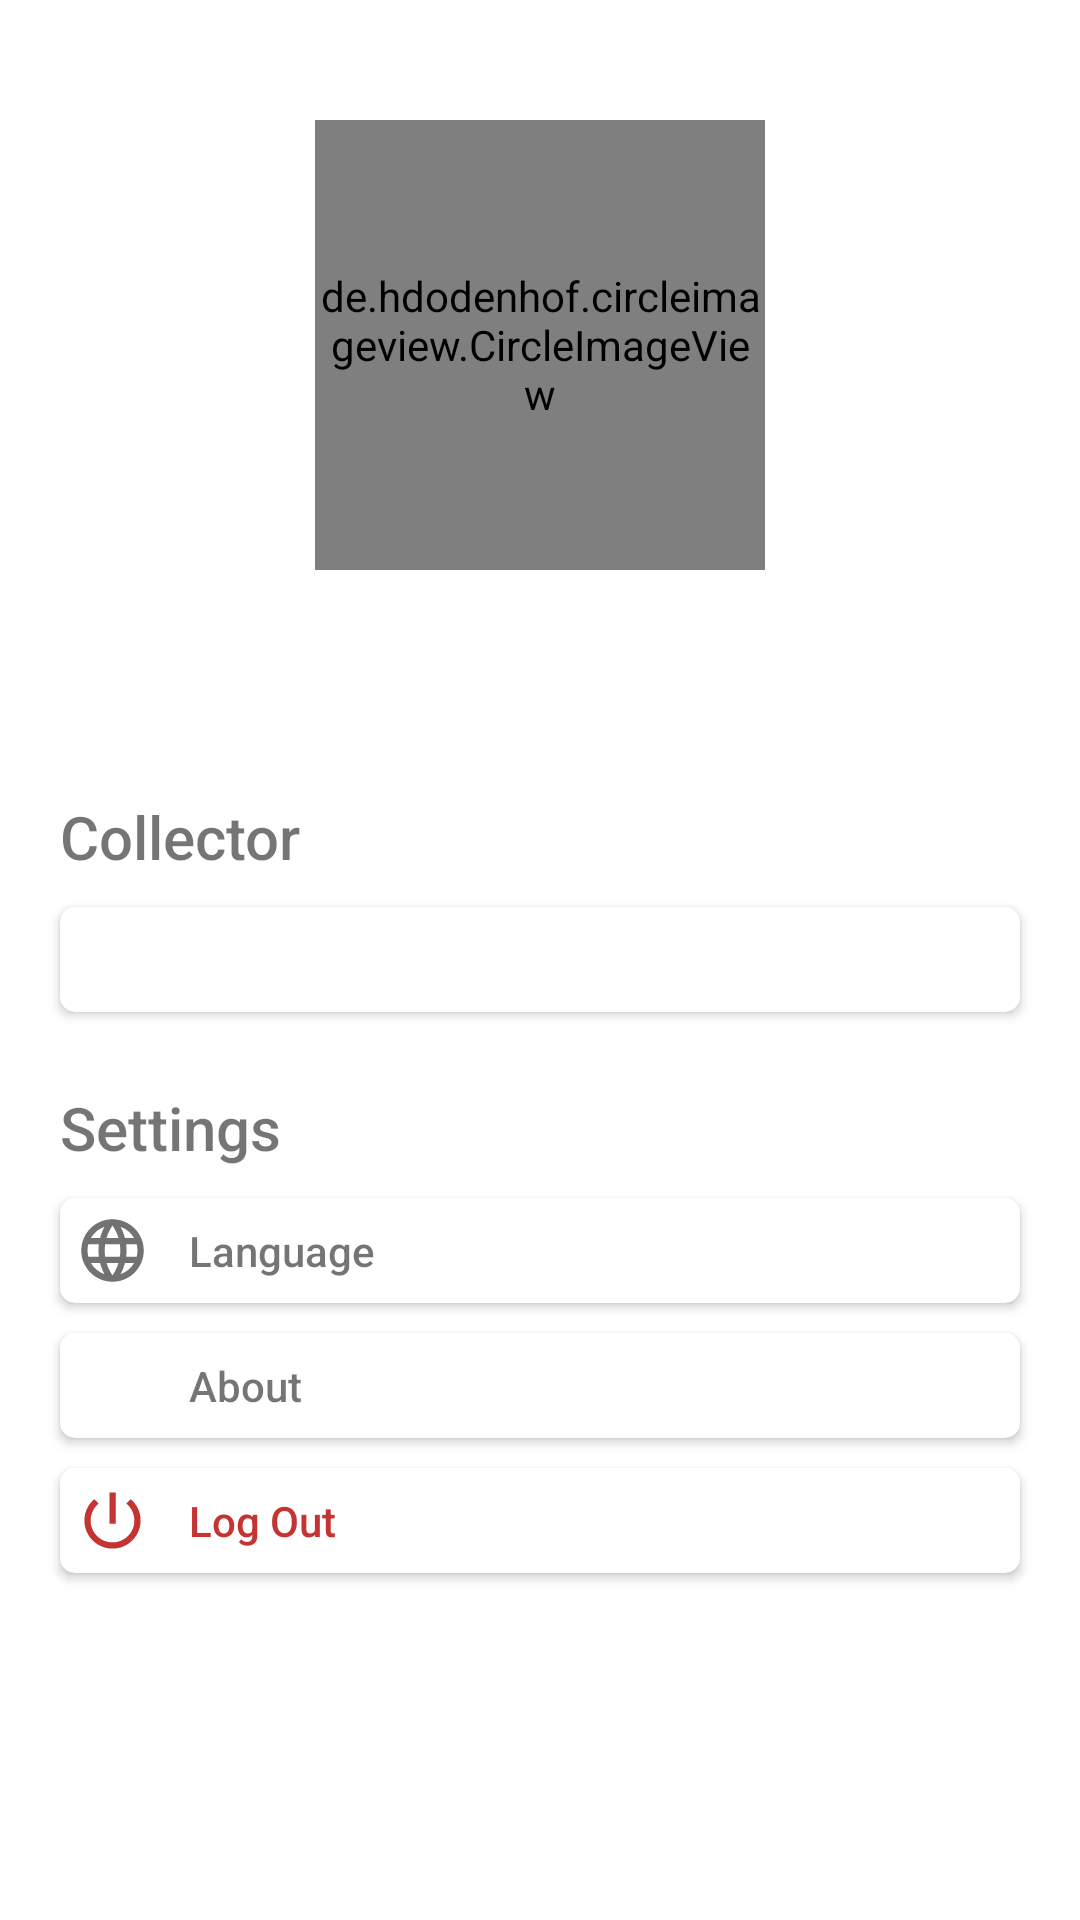

Produce the Android XML layout that renders to this screen, including the resource entries it uses.
<!-- AndroidManifest.xml: application theme Theme.Trasholution -->
<!-- res/layout/activity_profile.xml -->
<?xml version="1.0" encoding="utf-8"?>
<ScrollView xmlns:android="http://schemas.android.com/apk/res/android"
    xmlns:app="http://schemas.android.com/apk/res-auto"
    xmlns:tools="http://schemas.android.com/tools"
    android:layout_width="match_parent"
    android:layout_height="wrap_content">

    <androidx.constraintlayout.widget.ConstraintLayout
        android:layout_width="match_parent"
        android:layout_height="wrap_content">


        <de.hdodenhof.circleimageview.CircleImageView
            android:id="@+id/img_profile_avatar"
            android:layout_width="150dp"
            android:layout_height="150dp"
            android:layout_marginTop="40dp"
            android:src="@drawable/avatar"
            app:layout_constraintEnd_toEndOf="parent"
            app:layout_constraintStart_toStartOf="parent"
            app:layout_constraintTop_toTopOf="parent" />

        <TextView
            android:id="@+id/tv_profile_name"
            android:layout_width="match_parent"
            android:layout_height="wrap_content"
            android:layout_marginTop="10dp"
            android:fontFamily="sans-serif-black"
            android:gravity="center"
            tools:text="Username"
            android:textSize="30sp"
            android:textStyle="normal"
            app:layout_constraintEnd_toEndOf="parent"
            app:layout_constraintStart_toStartOf="parent"
            app:layout_constraintTop_toBottomOf="@id/img_profile_avatar" />


        <TextView
            android:id="@+id/tv_title_collector"
            android:layout_width="match_parent"
            android:layout_height="wrap_content"
            android:layout_marginStart="20dp"
            android:layout_marginTop="25dp"
            android:layout_marginEnd="20dp"
            android:fontFamily="sans-serif-medium"
            android:text="@string/collector"
            android:textSize="20sp"
            android:textStyle="normal"
            app:layout_constraintStart_toStartOf="parent"
            app:layout_constraintTop_toBottomOf="@id/tv_profile_name" />

        <androidx.cardview.widget.CardView
            android:id="@+id/btn_add_pengepul"
            android:layout_width="match_parent"
            android:layout_height="wrap_content"
            android:layout_marginStart="20dp"
            android:layout_marginTop="10dp"
            android:layout_marginEnd="20dp"
            app:cardCornerRadius="5dp"
            app:cardElevation="2dp"
            app:layout_constraintEnd_toEndOf="parent"
            app:layout_constraintStart_toStartOf="parent"
            app:layout_constraintTop_toBottomOf="@id/tv_title_collector">

            <RelativeLayout
                android:layout_width="match_parent"
                android:layout_height="wrap_content">

                <LinearLayout
                    android:layout_width="match_parent"
                    android:layout_height="wrap_content"
                    android:layout_margin="5dp"
                    android:gravity="center_vertical"
                    android:orientation="horizontal">

                    <ImageView
                        android:id="@+id/icon_pengepul"
                        android:layout_width="wrap_content"
                        android:layout_height="25dp"
                        android:layout_marginEnd="8dp" />

                    <TextView
                        android:id="@+id/tv_pengepul"
                        android:layout_width="match_parent"
                        android:layout_height="wrap_content"
                        android:layout_marginStart="5dp"
                        android:fontFamily="sans-serif-medium" />

                </LinearLayout>

                <ImageView
                    android:layout_width="30dp"
                    android:layout_height="30dp"
                    android:layout_alignParentEnd="true"
                    android:layout_centerVertical="true"
                    android:layout_marginEnd="5dp"
                    android:src="@drawable/ic_baseline_arrow_right_24dp" />
            </RelativeLayout>
        </androidx.cardview.widget.CardView>

        <TextView
            android:id="@+id/tv_title_Setting"
            android:layout_width="match_parent"
            android:layout_height="wrap_content"
            android:layout_marginStart="20dp"
            android:layout_marginTop="25dp"
            android:layout_marginEnd="20dp"
            android:fontFamily="sans-serif-medium"
            android:text="@string/setting"
            android:textSize="20sp"
            android:textStyle="normal"
            app:layout_constraintStart_toStartOf="parent"
            app:layout_constraintTop_toBottomOf="@id/btn_add_pengepul" />

        <androidx.cardview.widget.CardView
            android:id="@+id/cardview_language"
            android:layout_width="match_parent"
            android:layout_height="wrap_content"
            android:layout_marginStart="20dp"
            android:layout_marginTop="10dp"
            android:layout_marginEnd="20dp"
            app:cardCornerRadius="5dp"
            app:cardElevation="2dp"
            app:layout_constraintEnd_toEndOf="parent"
            app:layout_constraintStart_toStartOf="parent"
            app:layout_constraintTop_toBottomOf="@id/tv_title_Setting">

            <RelativeLayout
                android:layout_width="match_parent"
                android:layout_height="wrap_content">

                <LinearLayout
                    android:layout_width="match_parent"
                    android:layout_height="wrap_content"
                    android:layout_margin="5dp"
                    android:gravity="center_vertical"
                    android:orientation="horizontal">

                    <ImageView
                        android:layout_width="25dp"
                        android:layout_height="25dp"
                        android:layout_marginEnd="8dp"
                        android:src="@drawable/ic_baseline_language_24dp" />

                    <TextView
                        android:layout_width="match_parent"
                        android:layout_height="wrap_content"
                        android:layout_marginStart="5dp"
                        android:fontFamily="sans-serif-medium"
                        android:text="@string/language" />

                </LinearLayout>

                <ImageView
                    android:layout_width="30dp"
                    android:layout_height="30dp"
                    android:layout_alignParentEnd="true"
                    android:layout_centerVertical="true"
                    android:layout_marginEnd="5dp"
                    android:src="@drawable/ic_baseline_arrow_right_24dp" />
            </RelativeLayout>
        </androidx.cardview.widget.CardView>

        <androidx.cardview.widget.CardView
            android:id="@+id/cardview_about"
            android:layout_width="match_parent"
            android:layout_height="wrap_content"
            android:layout_marginStart="20dp"
            android:layout_marginTop="10dp"
            android:layout_marginEnd="20dp"
            app:cardCornerRadius="5dp"
            app:cardElevation="2dp"
            app:layout_constraintEnd_toEndOf="parent"
            app:layout_constraintStart_toStartOf="parent"
            app:layout_constraintTop_toBottomOf="@id/cardview_language">

            <RelativeLayout
                android:layout_width="match_parent"
                android:layout_height="wrap_content">

                <LinearLayout
                    android:layout_width="match_parent"
                    android:layout_height="wrap_content"
                    android:layout_margin="5dp"
                    android:gravity="center_vertical"
                    android:orientation="horizontal">

                    <ImageView
                        android:layout_width="25dp"
                        android:layout_height="25dp"
                        android:layout_marginEnd="8dp"
                        android:src="@drawable/ic_baseline_info_24dp" />

                    <TextView
                        android:layout_width="match_parent"
                        android:layout_height="wrap_content"
                        android:layout_marginStart="5dp"
                        android:fontFamily="sans-serif-medium"
                        android:text="@string/about" />

                </LinearLayout>

                <ImageView
                    android:layout_width="30dp"
                    android:layout_height="30dp"
                    android:layout_alignParentEnd="true"
                    android:layout_centerVertical="true"
                    android:layout_marginEnd="5dp"
                    android:src="@drawable/ic_baseline_arrow_right_24dp" />
            </RelativeLayout>
        </androidx.cardview.widget.CardView>

        <androidx.cardview.widget.CardView
            android:id="@+id/logoutButton"
            android:layout_width="match_parent"
            android:layout_height="wrap_content"
            android:layout_marginStart="20dp"
            android:layout_marginTop="10dp"
            android:layout_marginEnd="20dp"
            app:cardCornerRadius="5dp"
            app:cardElevation="2dp"
            app:layout_constraintEnd_toEndOf="parent"
            app:layout_constraintStart_toStartOf="parent"
            app:layout_constraintTop_toBottomOf="@id/cardview_about">

            <RelativeLayout
                android:layout_width="match_parent"
                android:layout_height="wrap_content">

                <LinearLayout
                    android:layout_width="match_parent"
                    android:layout_height="wrap_content"
                    android:layout_marginStart="5dp"
                    android:layout_marginTop="5dp"
                    android:layout_marginEnd="5dp"
                    android:layout_marginBottom="5dp"
                    android:gravity="center_vertical"
                    android:orientation="horizontal">

                    <ImageView
                        android:layout_width="25dp"
                        android:layout_height="25dp"
                        android:layout_marginEnd="8dp"
                        android:src="@drawable/ic_baseline_logout_24dp" />

                    <TextView
                        android:layout_width="match_parent"
                        android:layout_height="wrap_content"
                        android:layout_marginStart="5dp"
                        android:fontFamily="sans-serif-medium"
                        android:text="@string/log_out"
                        android:textColor="@color/logout_red" />

                </LinearLayout>

                <ImageView
                    android:layout_width="30dp"
                    android:layout_height="30dp"
                    android:layout_alignParentEnd="true"
                    android:layout_centerVertical="true"
                    android:layout_marginEnd="5dp"
                    android:src="@drawable/ic_baseline_arrow_right_24dp" />
            </RelativeLayout>
        </androidx.cardview.widget.CardView>
        <RelativeLayout
            android:layout_width="match_parent"
            android:layout_height="20dp"
            app:layout_constraintTop_toBottomOf="@id/logoutButton"/>

        <ProgressBar
            android:id="@+id/progressBar_pengepul"
            android:layout_width="wrap_content"
            android:layout_height="wrap_content"
            android:visibility="gone"
            app:layout_constraintEnd_toEndOf="parent"
            app:layout_constraintStart_toStartOf="parent"
            android:layout_marginTop="20dp"
            app:layout_constraintTop_toBottomOf="@+id/logoutButton"
            tools:visibility="visible" />
    </androidx.constraintlayout.widget.ConstraintLayout>
</ScrollView>
<!-- resources referenced by this layout -->
<resources>
  <color name="logout_red">#C63333</color>
  <!-- drawable avatar: png bitmap (drawable, 47120 bytes) -->
  <!-- drawable ic_baseline_language_24dp (drawable) -->
  <vector android:height="24dp" android:tint="#727272"
      android:viewportHeight="24" android:viewportWidth="24"
      android:width="24dp" xmlns:android="http://schemas.android.com/apk/res/android">
      <path android:fillColor="@android:color/white" android:pathData="M11.99,2C6.47,2 2,6.48 2,12s4.47,10 9.99,10C17.52,22 22,17.52 22,12S17.52,2 11.99,2zM18.92,8h-2.95c-0.32,-1.25 -0.78,-2.45 -1.38,-3.56 1.84,0.63 3.37,1.91 4.33,3.56zM12,4.04c0.83,1.2 1.48,2.53 1.91,3.96h-3.82c0.43,-1.43 1.08,-2.76 1.91,-3.96zM4.26,14C4.1,13.36 4,12.69 4,12s0.1,-1.36 0.26,-2h3.38c-0.08,0.66 -0.14,1.32 -0.14,2 0,0.68 0.06,1.34 0.14,2L4.26,14zM5.08,16h2.95c0.32,1.25 0.78,2.45 1.38,3.56 -1.84,-0.63 -3.37,-1.9 -4.33,-3.56zM8.03,8L5.08,8c0.96,-1.66 2.49,-2.93 4.33,-3.56C8.81,5.55 8.35,6.75 8.03,8zM12,19.96c-0.83,-1.2 -1.48,-2.53 -1.91,-3.96h3.82c-0.43,1.43 -1.08,2.76 -1.91,3.96zM14.34,14L9.66,14c-0.09,-0.66 -0.16,-1.32 -0.16,-2 0,-0.68 0.07,-1.35 0.16,-2h4.68c0.09,0.65 0.16,1.32 0.16,2 0,0.68 -0.07,1.34 -0.16,2zM14.59,19.56c0.6,-1.11 1.06,-2.31 1.38,-3.56h2.95c-0.96,1.65 -2.49,2.93 -4.33,3.56zM16.36,14c0.08,-0.66 0.14,-1.32 0.14,-2 0,-0.68 -0.06,-1.34 -0.14,-2h3.38c0.16,0.64 0.26,1.31 0.26,2s-0.1,1.36 -0.26,2h-3.38z"/>
  </vector>
  <!-- drawable ic_baseline_logout_24dp (drawable) -->
  <vector android:height="24dp" android:tint="#C63333"
      android:viewportHeight="24" android:viewportWidth="24"
      android:width="24dp" xmlns:android="http://schemas.android.com/apk/res/android">
      <path android:fillColor="@android:color/white" android:pathData="M13,3h-2v10h2L13,3zM17.83,5.17l-1.42,1.42C17.99,7.86 19,9.81 19,12c0,3.87 -3.13,7 -7,7s-7,-3.13 -7,-7c0,-2.19 1.01,-4.14 2.58,-5.42L6.17,5.17C4.23,6.82 3,9.26 3,12c0,4.97 4.03,9 9,9s9,-4.03 9,-9c0,-2.74 -1.23,-5.18 -3.17,-6.83z"/>
  </vector>
  <string name="about">About</string>
  <string name="collector">Collector</string>
  <string name="language">Language</string>
  <string name="log_out">Log Out</string>
  <string name="setting">Settings</string>
  <style name="Theme.Trasholution" parent="Theme.MaterialComponents.DayNight.DarkActionBar">
          
          <item name="colorPrimary">@color/lime</item>
          <item name="colorPrimaryVariant">@color/dark_green</item>
          <item name="colorOnPrimary">@color/white</item>
          
          <item name="colorSecondary">@color/teal_200</item>
          <item name="colorSecondaryVariant">@color/teal_700</item>
          <item name="colorOnSecondary">@color/black</item>
          
          <item name="android:statusBarColor">?attr/colorPrimaryVariant</item>
          
      </style>
  <color name="lime">#88C251</color>
  <color name="dark_green">#0F6839</color>
  <color name="white">#FFFFFFFF</color>
  <color name="teal_200">#FF03DAC5</color>
  <color name="teal_700">#0F6839</color>
  <color name="black">#FF000000</color>
</resources>
